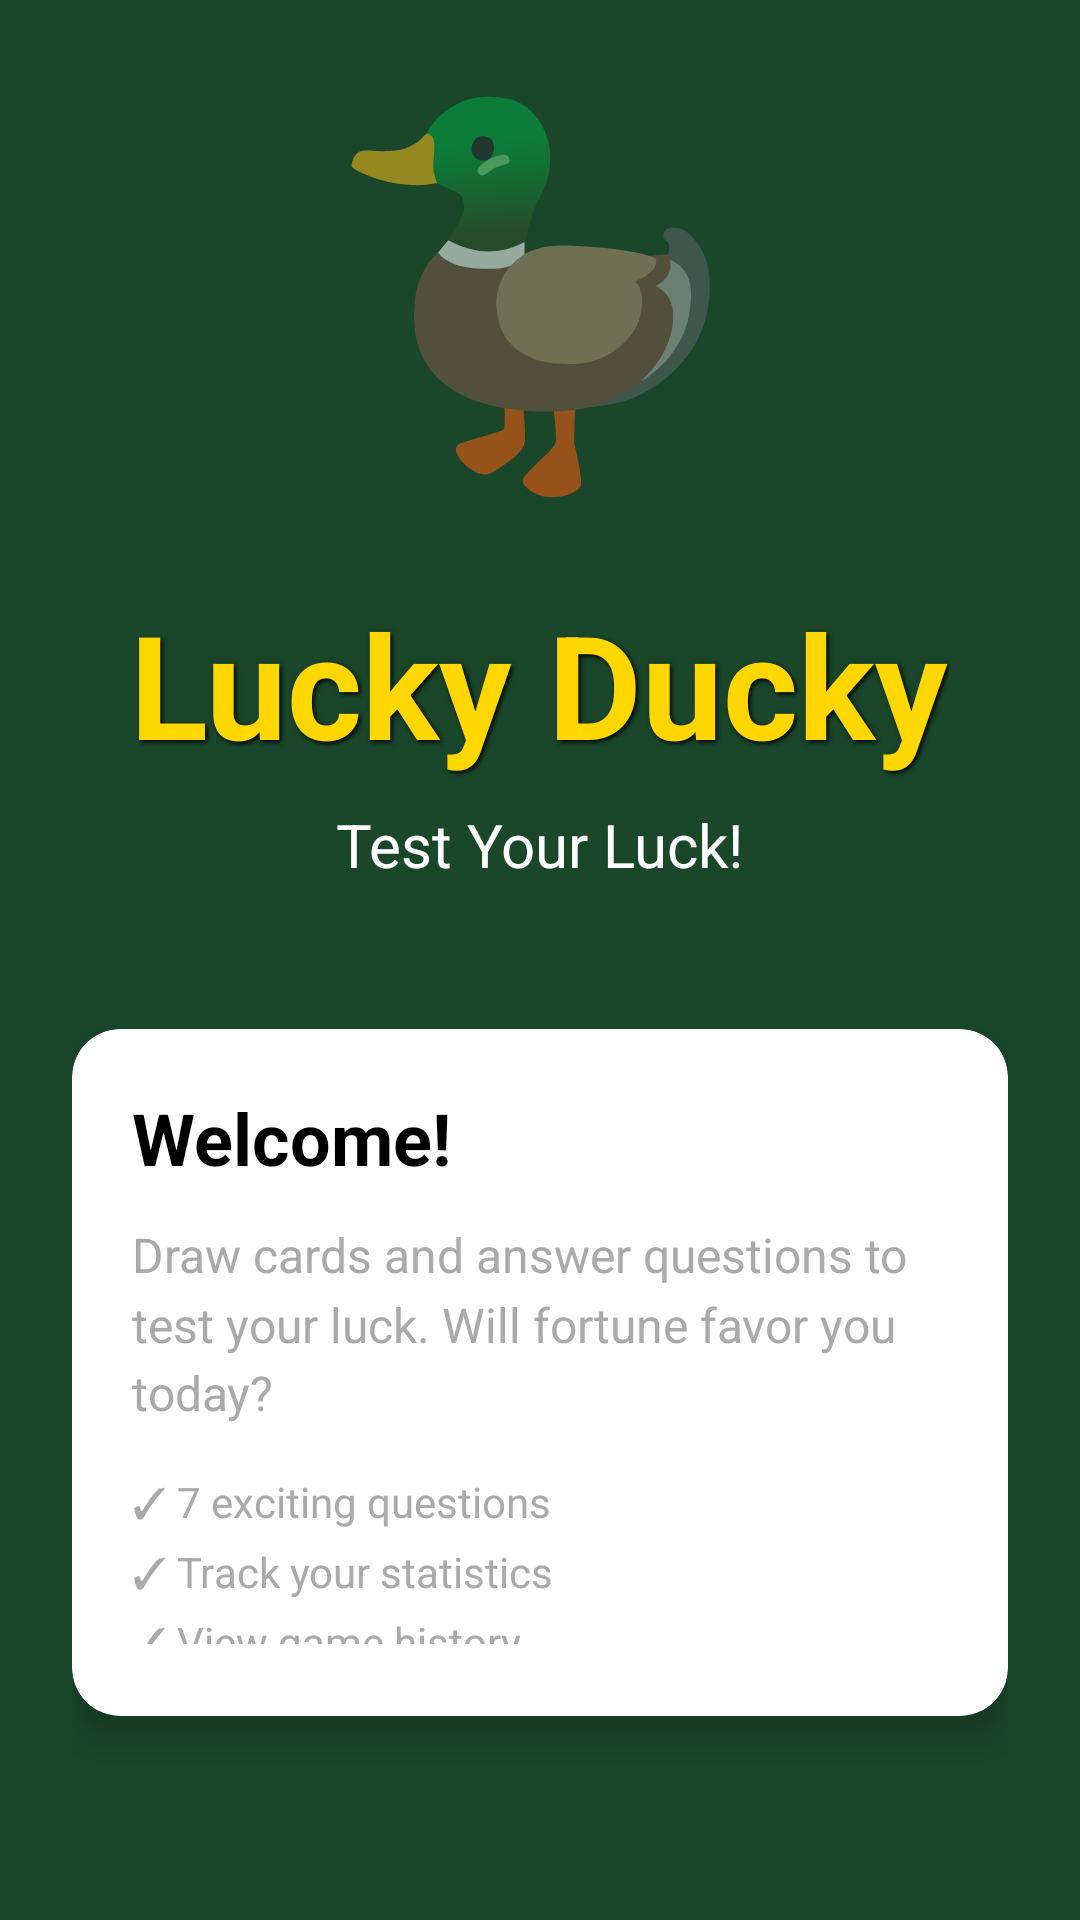

This screen was rendered from an Android layout file. Write that file and the resources it references.
<!-- AndroidManifest.xml: activity theme Theme.LuckyDucky.NoActionBar -->
<!-- res/layout/activity_login.xml -->
<?xml version="1.0" encoding="utf-8"?>
<RelativeLayout xmlns:android="http://schemas.android.com/apk/res/android"
    xmlns:app="http://schemas.android.com/apk/res-auto"
    android:layout_width="match_parent"
    android:layout_height="match_parent"
    android:background="#1a472a"
    android:padding="24dp">

    
    <ProgressBar
        android:id="@+id/progressBar"
        android:layout_width="wrap_content"
        android:layout_height="wrap_content"
        android:layout_centerInParent="true"
        android:visibility="gone"/>

    
    <LinearLayout
        android:id="@+id/layoutLoginContent"
        android:layout_width="match_parent"
        android:layout_height="match_parent"
        android:orientation="vertical"
        android:gravity="center">

        
        <TextView
            android:layout_width="wrap_content"
            android:layout_height="wrap_content"
            android:text="🦆"
            android:textSize="120sp"
            android:layout_marginBottom="24dp"/>

        
        <TextView
            android:id="@+id/tvAppTitle"
            android:layout_width="wrap_content"
            android:layout_height="wrap_content"
            android:text="Lucky Ducky"
            android:textSize="48sp"
            android:textStyle="bold"
            android:textColor="#FFD700"
            android:shadowColor="#000000"
            android:shadowDx="2"
            android:shadowDy="2"
            android:shadowRadius="4"
            android:layout_marginBottom="8dp"/>

        
        <TextView
            android:id="@+id/tvAppSubtitle"
            android:layout_width="wrap_content"
            android:layout_height="wrap_content"
            android:text="Test Your Luck!"
            android:textSize="20sp"
            android:textColor="@android:color/white"
            android:layout_marginBottom="48dp"/>

        
        <androidx.cardview.widget.CardView
            android:layout_width="match_parent"
            android:layout_height="wrap_content"
            app:cardCornerRadius="16dp"
            app:cardElevation="8dp"
            android:layout_marginBottom="32dp">

            <LinearLayout
                android:layout_width="match_parent"
                android:layout_height="wrap_content"
                android:orientation="vertical"
                android:padding="20dp">

                <TextView
                    android:layout_width="match_parent"
                    android:layout_height="wrap_content"
                    android:text="Welcome!"
                    android:textSize="24sp"
                    android:textStyle="bold"
                    android:textColor="@android:color/black"
                    android:layout_marginBottom="12dp"/>

                <TextView
                    android:layout_width="match_parent"
                    android:layout_height="wrap_content"
                    android:text="Draw cards and answer questions to test your luck. Will fortune favor you today?"
                    android:textSize="16sp"
                    android:textColor="@android:color/darker_gray"
                    android:lineSpacingMultiplier="1.2"/>

                
                <LinearLayout
                    android:layout_width="match_parent"
                    android:layout_height="wrap_content"
                    android:orientation="vertical"
                    android:layout_marginTop="16dp">

                    <TextView
                        android:layout_width="match_parent"
                        android:layout_height="wrap_content"
                        android:text="✓ 7 exciting questions"
                        android:textSize="14sp"
                        android:textColor="@android:color/darker_gray"
                        android:layout_marginBottom="4dp"/>

                    <TextView
                        android:layout_width="match_parent"
                        android:layout_height="wrap_content"
                        android:text="✓ Track your statistics"
                        android:textSize="14sp"
                        android:textColor="@android:color/darker_gray"
                        android:layout_marginBottom="4dp"/>

                    <TextView
                        android:layout_width="match_parent"
                        android:layout_height="wrap_content"
                        android:text="✓ View game history"
                        android:textSize="14sp"
                        android:textColor="@android:color/darker_gray"
                        android:layout_marginBottom="4dp"/>

                    <TextView
                        android:layout_width="match_parent"
                        android:layout_height="wrap_content"
                        android:text="✓ Compete with yourself"
                        android:textSize="14sp"
                        android:textColor="@android:color/darker_gray"/>
                </LinearLayout>
            </LinearLayout>
        </androidx.cardview.widget.CardView>

        
        <Button
            android:id="@+id/btnGoogleSignIn"
            android:layout_width="match_parent"
            android:layout_height="wrap_content"
            android:text="Sign in with Google"
            android:textSize="18sp"
            android:textStyle="bold"
            android:textColor="@android:color/white"
            android:backgroundTint="#4285F4"
            android:padding="16dp"
            android:drawableStart="@drawable/ic_google"
            android:drawablePadding="12dp"
            android:gravity="center"/>

        
        <TextView
            android:layout_width="match_parent"
            android:layout_height="wrap_content"
            android:text="By signing in, you agree to our Terms of Service and Privacy Policy"
            android:textSize="12sp"
            android:textColor="@android:color/white"
            android:gravity="center"
            android:layout_marginTop="24dp"
            android:alpha="0.7"/>

    </LinearLayout>

</RelativeLayout>
<!-- resources referenced by this layout -->
<resources>
  <!-- drawable ic_google (drawable) -->
  <vector xmlns:android="http://schemas.android.com/apk/res/android"
      android:width="24dp"
      android:height="24dp"
      android:viewportWidth="24"
      android:viewportHeight="24">
  
      
      <path
          android:fillColor="#FFFFFF"
          android:pathData="M12.24,10.285V14.4h6.806c-0.275,1.765 -2.056,5.174 -6.806,5.174 -4.095,0 -7.439,-3.389 -7.439,-7.574s3.345,-7.574 7.439,-7.574c2.33,0 3.891,0.989 4.785,1.849l3.254,-3.138C18.189,1.186 15.479,0 12.24,0c-6.635,0 -12,5.365 -12,12s5.365,12 12,12c6.926,0 11.52,-4.869 11.52,-11.726 0,-0.788 -0.085,-1.39 -0.189,-1.989H12.24z"/>
  </vector>
  <style name="Theme.LuckyDucky.NoActionBar">
          <item name="windowActionBar">false</item>
          <item name="windowNoTitle">true</item>
          <item name="android:forceDarkAllowed" tools:targetApi="q">false</item>
      </style>
</resources>
